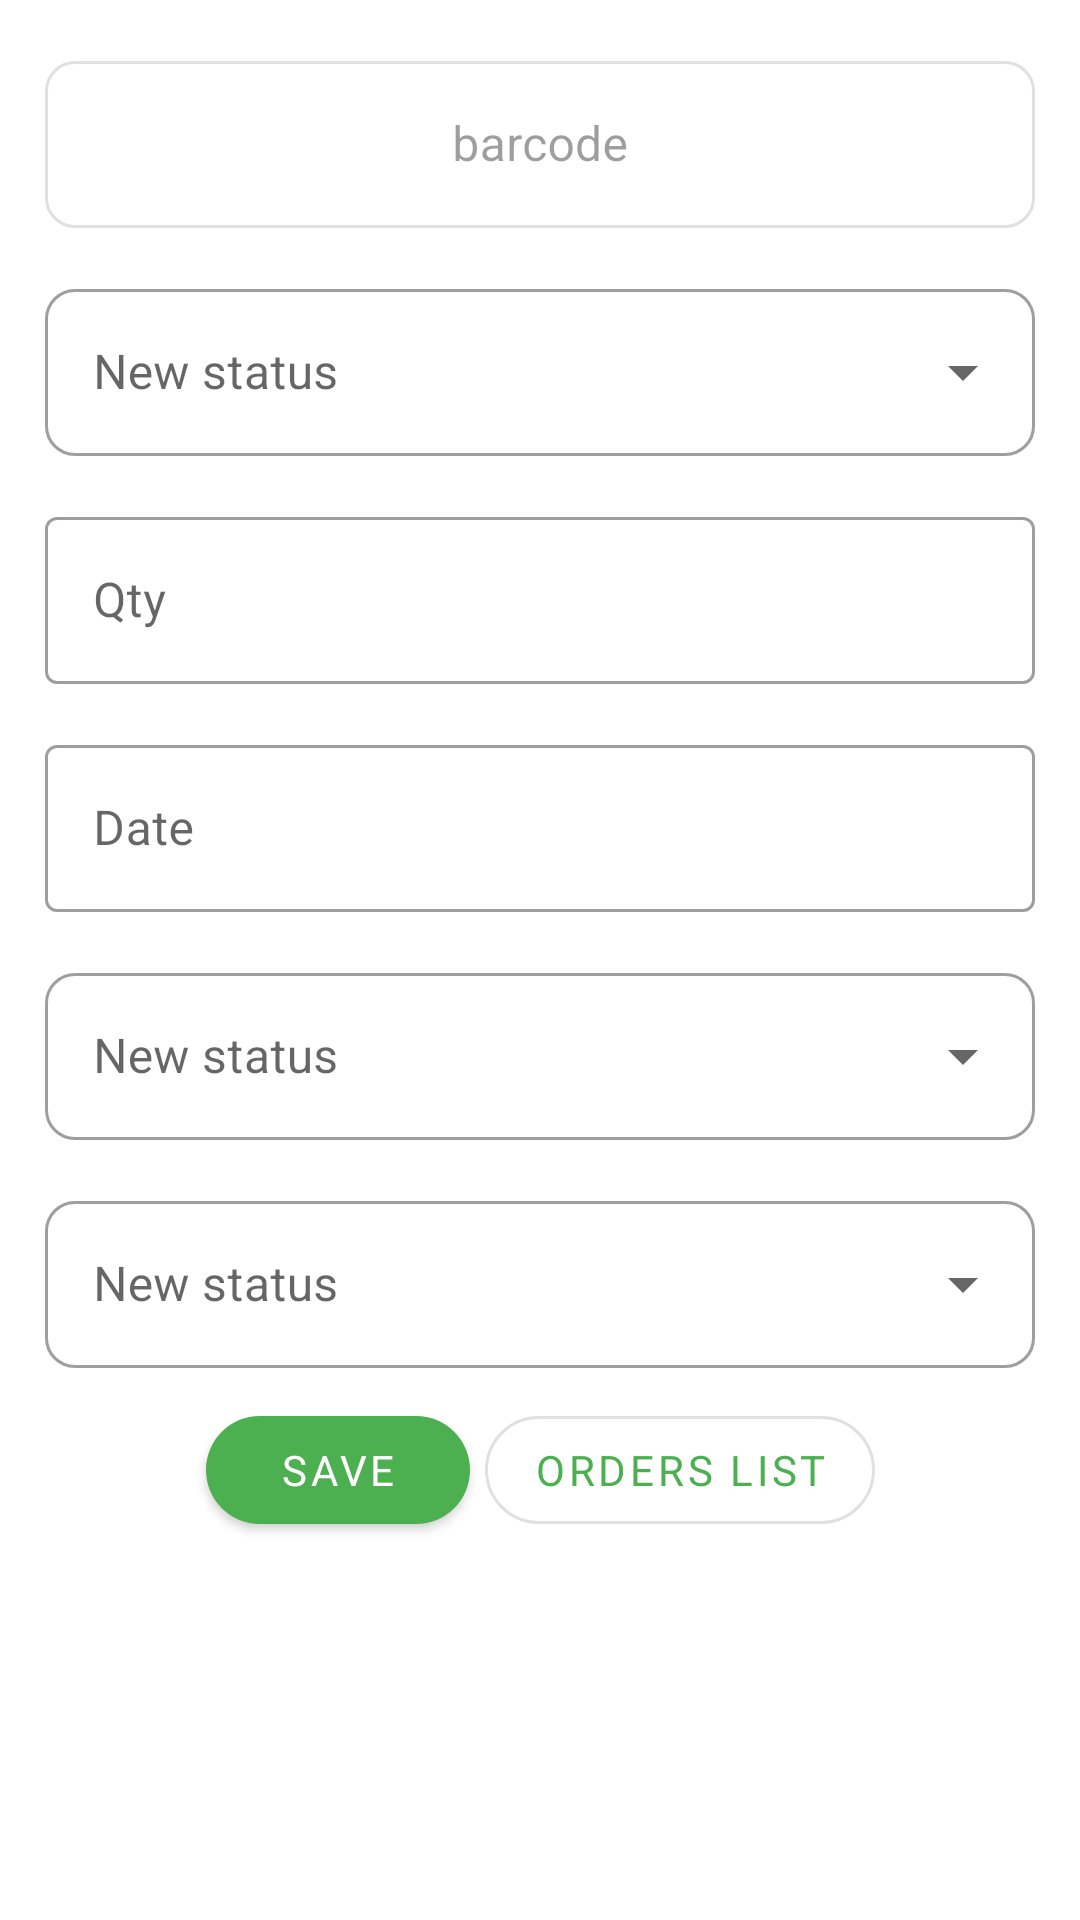

Android layout source for this screen:
<!-- AndroidManifest.xml: application theme Theme.Juhayna -->
<!-- res/layout/create_production_order_fragment.xml -->
<?xml version="1.0" encoding="utf-8"?>
<androidx.constraintlayout.widget.ConstraintLayout xmlns:android="http://schemas.android.com/apk/res/android"
    xmlns:app="http://schemas.android.com/apk/res-auto"
    xmlns:tools="http://schemas.android.com/tools"
    android:layout_width="match_parent"
    android:layout_height="match_parent"
    tools:context=".Ui.CreateProductionOrderFragment">

    <include
        android:id="@+id/plant"
        layout="@layout/display_edit_text"
        android:layout_width="match_parent"
        android:layout_height="wrap_content"
        android:layout_marginStart="15dp"
        android:layout_marginTop="15dp"
        android:layout_marginEnd="15dp"
        app:layout_constraintEnd_toEndOf="parent"
        app:layout_constraintStart_toStartOf="parent"
        app:layout_constraintTop_toTopOf="parent" />

    <include
        android:id="@+id/sku"
        layout="@layout/spinner"
        android:layout_width="0dp"
        android:layout_height="wrap_content"
        android:layout_marginTop="15dp"
        app:layout_constraintEnd_toEndOf="@id/plant"
        app:layout_constraintStart_toStartOf="@id/plant"
        app:layout_constraintTop_toBottomOf="@id/plant" />

    <com.google.android.material.textfield.TextInputLayout
        android:id="@+id/qty"
        style="@style/Widget.MaterialComponents.TextInputLayout.OutlinedBox"
        android:layout_width="0dp"
        android:layout_height="wrap_content"
        android:layout_marginTop="15dp"
        android:hint="Qty"
        app:layout_constraintEnd_toEndOf="@id/plant"
        app:layout_constraintStart_toStartOf="@id/plant"
        app:layout_constraintTop_toBottomOf="@+id/sku">

        <com.google.android.material.textfield.TextInputEditText
            android:layout_width="match_parent"
            android:layout_height="match_parent"
            android:digits="0123456789"
            android:inputType="number"
            android:lines="1"
            android:maxLines="1"
            android:singleLine="true" />

    </com.google.android.material.textfield.TextInputLayout>

    <com.google.android.material.textfield.TextInputLayout
        android:id="@+id/date"
        style="@style/Widget.MaterialComponents.TextInputLayout.OutlinedBox"
        android:layout_width="0dp"
        android:layout_height="wrap_content"
        android:layout_marginTop="15dp"
        android:hint="Date"
        app:startIconDrawable="@drawable/ic_date"
        app:layout_constraintEnd_toEndOf="@id/plant"
        app:layout_constraintStart_toStartOf="@id/plant"
        app:layout_constraintTop_toBottomOf="@+id/qty">

        <com.google.android.material.textfield.TextInputEditText
            android:id="@+id/date_edit_text"
            android:layout_width="match_parent"
            android:layout_height="match_parent"
            android:inputType="date"
            android:lines="1"
            android:maxLines="1"
            android:singleLine="true" />
    </com.google.android.material.textfield.TextInputLayout>

    <include
        android:id="@+id/order_type"
        layout="@layout/spinner"
        android:layout_width="0dp"
        android:layout_height="wrap_content"
        android:layout_marginTop="15dp"
        app:layout_constraintEnd_toEndOf="@id/plant"
        app:layout_constraintStart_toStartOf="@id/plant"
        app:layout_constraintTop_toBottomOf="@id/date" />

    <com.google.android.material.button.MaterialButton
        android:id="@+id/save"
        android:layout_width="wrap_content"
        android:layout_height="wrap_content"
        android:paddingStart="70dp"
        android:paddingEnd="70dp"
        android:text="@string/save"
        app:cornerRadius="30dp"
        android:layout_marginTop="10dp"
        app:layout_constraintEnd_toStartOf="@+id/orders_list"
        app:layout_constraintHorizontal_bias="0.5"
        app:layout_constraintHorizontal_chainStyle="packed"
        app:layout_constraintStart_toStartOf="parent"
        app:layout_constraintTop_toBottomOf="@+id/production_line" />

    <com.google.android.material.button.MaterialButton
        android:id="@+id/orders_list"
        style="@style/Widget.MaterialComponents.Button.OutlinedButton"
        android:layout_width="wrap_content"
        android:layout_height="wrap_content"
        android:text="Orders List"
        app:cornerRadius="30dp"
        android:layout_marginTop="10dp"
        android:layout_marginStart="5dp"
        app:layout_constraintEnd_toEndOf="parent"
        app:layout_constraintHorizontal_bias="0.5"
        app:layout_constraintStart_toEndOf="@+id/save"
        app:layout_constraintTop_toBottomOf="@+id/production_line" />

    <include
        android:id="@+id/production_line"
        layout="@layout/spinner"
        android:layout_width="0dp"
        android:layout_height="wrap_content"
        android:layout_marginTop="15dp"
        app:layout_constraintEnd_toEndOf="@id/plant"
        app:layout_constraintStart_toStartOf="@id/plant"
        app:layout_constraintTop_toBottomOf="@+id/order_type" />
</androidx.constraintlayout.widget.ConstraintLayout>
<!-- res/layout/display_edit_text.xml (included above) -->
<?xml version="1.0" encoding="utf-8"?>
<androidx.constraintlayout.widget.ConstraintLayout xmlns:android="http://schemas.android.com/apk/res/android"
    android:layout_width="match_parent"
    android:layout_height="match_parent"
    xmlns:app="http://schemas.android.com/apk/res-auto">
    <com.google.android.material.textfield.TextInputLayout
        android:id="@+id/barcode_input_layout"
        android:layout_width="match_parent"
        android:layout_height="wrap_content"
        android:hint="barcode"
        app:boxCornerRadiusBottomEnd="10dp"
        app:boxCornerRadiusBottomStart="10dp"
        app:boxCornerRadiusTopStart="10dp"
        app:boxCornerRadiusTopEnd="10dp"
        android:enabled="false"
        style="@style/Widget.MaterialComponents.TextInputLayout.OutlinedBox"
        app:layout_constraintEnd_toEndOf="parent"
        app:layout_constraintStart_toStartOf="parent"
        app:layout_constraintTop_toTopOf="parent">

        <com.google.android.material.textfield.TextInputEditText
            android:layout_width="match_parent"
            android:layout_height="match_parent"
            android:gravity="center" />
    </com.google.android.material.textfield.TextInputLayout>
</androidx.constraintlayout.widget.ConstraintLayout>
<!-- res/layout/spinner.xml (included above) -->
<?xml version="1.0" encoding="utf-8"?>
<androidx.constraintlayout.widget.ConstraintLayout xmlns:android="http://schemas.android.com/apk/res/android"
    xmlns:app="http://schemas.android.com/apk/res-auto"
    android:layout_width="match_parent"
    android:layout_height="wrap_content">

    <com.google.android.material.textfield.TextInputLayout
        android:id="@+id/menu"
        style="@style/Widget.MaterialComponents.TextInputLayout.OutlinedBox.ExposedDropdownMenu"
        android:layout_width="match_parent"
        android:layout_height="wrap_content"
        android:hint="New status"
        app:boxCornerRadiusBottomEnd="10dp"
        app:boxCornerRadiusBottomStart="10dp"
        app:boxCornerRadiusTopEnd="10dp"
        app:boxCornerRadiusTopStart="10dp"
        app:layout_constraintEnd_toEndOf="parent"
        app:layout_constraintStart_toStartOf="parent"
        app:layout_constraintTop_toTopOf="parent">

        <AutoCompleteTextView
            android:id="@+id/menu_content"
            android:layout_width="match_parent"
            android:layout_height="wrap_content"
            android:inputType="none"
            />

    </com.google.android.material.textfield.TextInputLayout>
</androidx.constraintlayout.widget.ConstraintLayout>
<!-- resources referenced by this layout -->
<resources>
  <string name="save">Save</string>
  <style name="Theme.Juhayna" parent="Theme.MaterialComponents.DayNight.DarkActionBar">
          
          <item name="colorPrimary">@color/primary</item>
          <item name="colorPrimaryVariant">@color/white</item>
          <item name="colorOnPrimary">@color/white</item>
          
          <item name="colorSecondary">@color/accent</item>
          <item name="colorSecondaryVariant">@color/primary_text</item>
          <item name="colorOnSecondary">@color/black</item>
          <item name="fontFamily">@font/cairo_medium</item>
          
          <item name="android:statusBarColor" tools:targetApi="l">?attr/colorPrimary</item>
          
      </style>
  <color name="primary">#4CAF50</color>
  <color name="white">#FFFFFFFF</color>
  <color name="accent">#FF5722</color>
  <color name="primary_text">#212121</color>
  <color name="black">#FF000000</color>
</resources>
